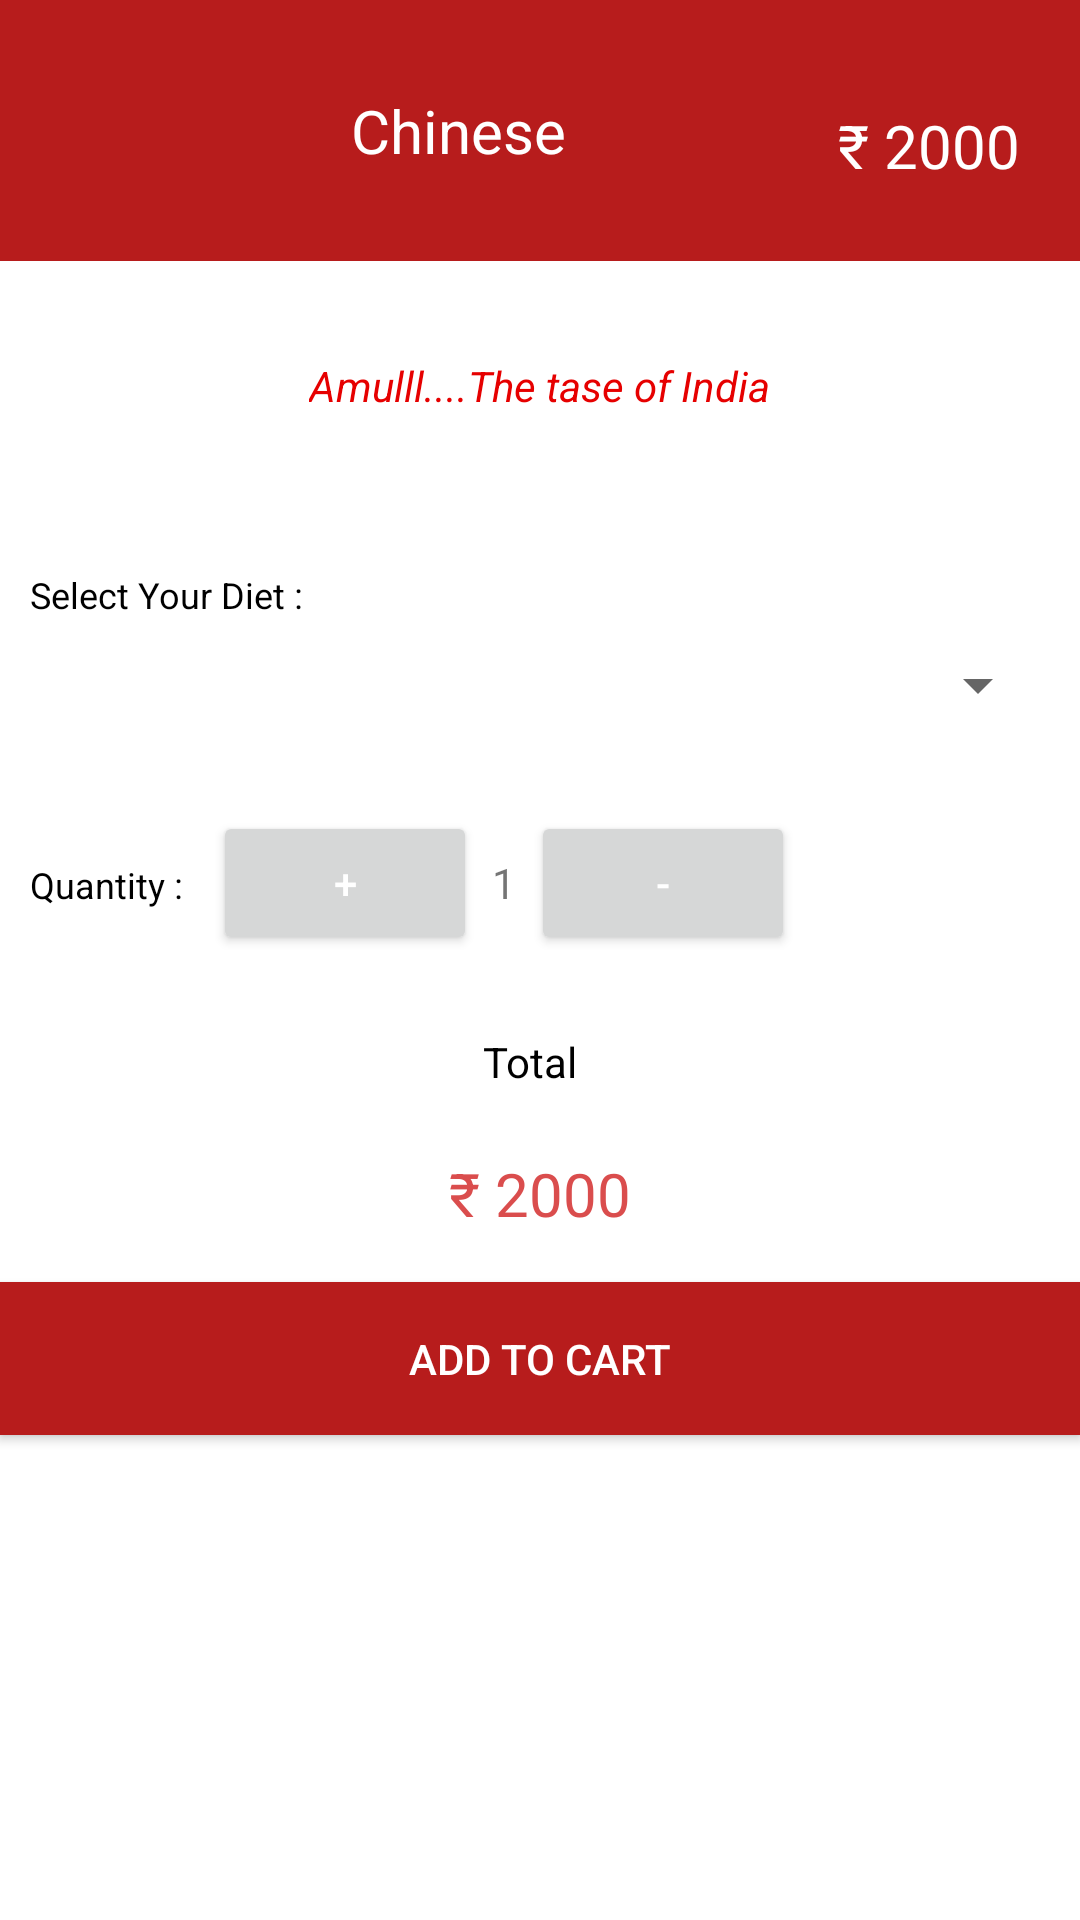

Reconstruct the res/layout file that produces this screen, plus the resources it refers to.
<!-- AndroidManifest.xml: application theme AppTheme -->
<!-- res/layout/activity_addcart.xml -->
<LinearLayout xmlns:android="http://schemas.android.com/apk/res/android"
    xmlns:tools="http://schemas.android.com/tools"
    android:layout_width="match_parent"
    android:layout_height="match_parent"
    android:orientation="vertical"
    android:background="#fff"

    >




    <LinearLayout
        android:layout_width="match_parent"
        android:layout_height="wrap_content"
        android:orientation="horizontal"
        android:background="#B71C1C"



        >

        <ImageView
            android:id="@+id/profile_image"
            android:layout_width="67dp"
            android:layout_height="67dp"
            android:src="@drawable/chinesee"
            android:layout_marginTop="10dp"
            android:layout_marginBottom="10dp"
            android:layout_marginLeft="30dp"




            />


        <TextView  android:layout_width="0dp"
            android:layout_height="wrap_content"
            android:layout_weight="1"

            android:text="Chinese"

android:textSize="20dp"
            android:textColor="#fff"
           android:layout_gravity="center"
            android:padding="20dp"/>

        <TextView
            android:id="@+id/txt_rs1"
            android:layout_width="wrap_content"
            android:layout_height="wrap_content"
            android:textSize="20dp"
            android:textColor="#fff"
            android:layout_marginTop="5dp"
            android:layout_marginRight="20dp"
            android:text="₹ 2000"
            android:layout_gravity="center"

            />



        </LinearLayout>



    <TextView
        android:id="@+id/txt_test"
        android:layout_width="wrap_content"
        android:layout_height="wrap_content"
android:padding="16dp"
        android:text="Amulll....The tase of India"
        android:textStyle="italic"
android:textColor="#E60000"
        android:layout_margin="16dp"
        android:layout_gravity="center"
       />

    <TextView
        android:id="@+id/txt_select_diet"
        android:layout_width="wrap_content"
        android:layout_height="wrap_content"
       android:layout_marginLeft="10dp"
        android:layout_marginTop="20dp"
        android:textSize="12dp"
        android:textColor="#000000"
        android:text="Select Your Diet :"

        />

    <Spinner
        android:id="@+id/spinner1"
        android:layout_width="match_parent"
        android:layout_height="wrap_content"
        android:layout_margin="10dp"

        android:layout_gravity="center"
        android:hint="Select City"

        android:textColorHint="#000000"
        android:textColor="#000000"

        ></Spinner>


    <LinearLayout
        android:layout_width="match_parent"
        android:layout_height="wrap_content"
        android:orientation="horizontal"
        android:layout_marginTop="20dp"


        >

    <TextView
        android:id="@+id/txt_select_quantity"
        android:layout_width="wrap_content"
        android:layout_height="wrap_content"
android:textColor="#000000"
        android:layout_marginLeft="10dp"
        android:layout_marginRight="10dp"
android:textSize="12dp"
        android:text="Quantity :"

        />

        <Button
            android:id="@+id/btn_add"
            android:layout_width="wrap_content"
            android:layout_height="wrap_content"

            android:text="+"

            />

        <TextView
            android:id="@+id/txt_quantity"
            android:layout_width="wrap_content"
            android:layout_height="wrap_content"
android:layout_marginLeft="5dp"
            android:layout_marginRight="5dp"
            android:text="1"

            />

        <Button
            android:id="@+id/btn_minuse"
            android:layout_width="wrap_content"
            android:layout_height="wrap_content"

            android:text="-"

            />

        </LinearLayout>

    <TextView
    android:id="@+id/txt_total"
    android:layout_width="wrap_content"
    android:layout_height="wrap_content"
android:textColor="#000000"
    android:layout_marginTop="10dp"
    android:text="Total  "
        android:padding="16dp"
    android:layout_gravity="center"

    />

    <TextView
        android:id="@+id/txt_rs"
        android:layout_width="wrap_content"
        android:layout_height="wrap_content"
android:textSize="20dp"
        android:textColor="#DA4D4D"
android:layout_marginTop="5dp"
        android:text="₹ 2000"
        android:layout_gravity="center"

        />

    <Button
        android:id="@+id/btn_addCart"
        android:layout_width="match_parent"
        android:layout_height="wrap_content"

        android:padding="16dp"
        android:textColor="#fff"
        android:text="ADD TO CART"
        android:layout_marginTop="16dp"

        android:background="#B71C1C"

        />




</LinearLayout>
<!-- resources referenced by this layout -->
<resources>
  <style name="AppTheme" parent="AppTheme.Base">
      </style>
  <style name="AppTheme.Base" parent="Theme.AppCompat.Light.NoActionBar">
          <item name="colorPrimary">@color/primaryColor</item>
          <item name="colorPrimaryDark">@color/primaryColorDark</item>
          <item name="drawerArrowStyle">@style/DrawerArrowStyle</item>
          <item name="android:textColorPrimary">@android:color/white</item>
  
      </style>
  <color name="primaryColor">#f1c40f</color>
  <color name="primaryColorDark">#0D47A1</color>
  <style name="DrawerArrowStyle" parent="Widget.AppCompat.DrawerArrowToggle">
          <item name="spinBars">true</item>
          <item name="color">@android:color/white</item>
      </style>
</resources>
